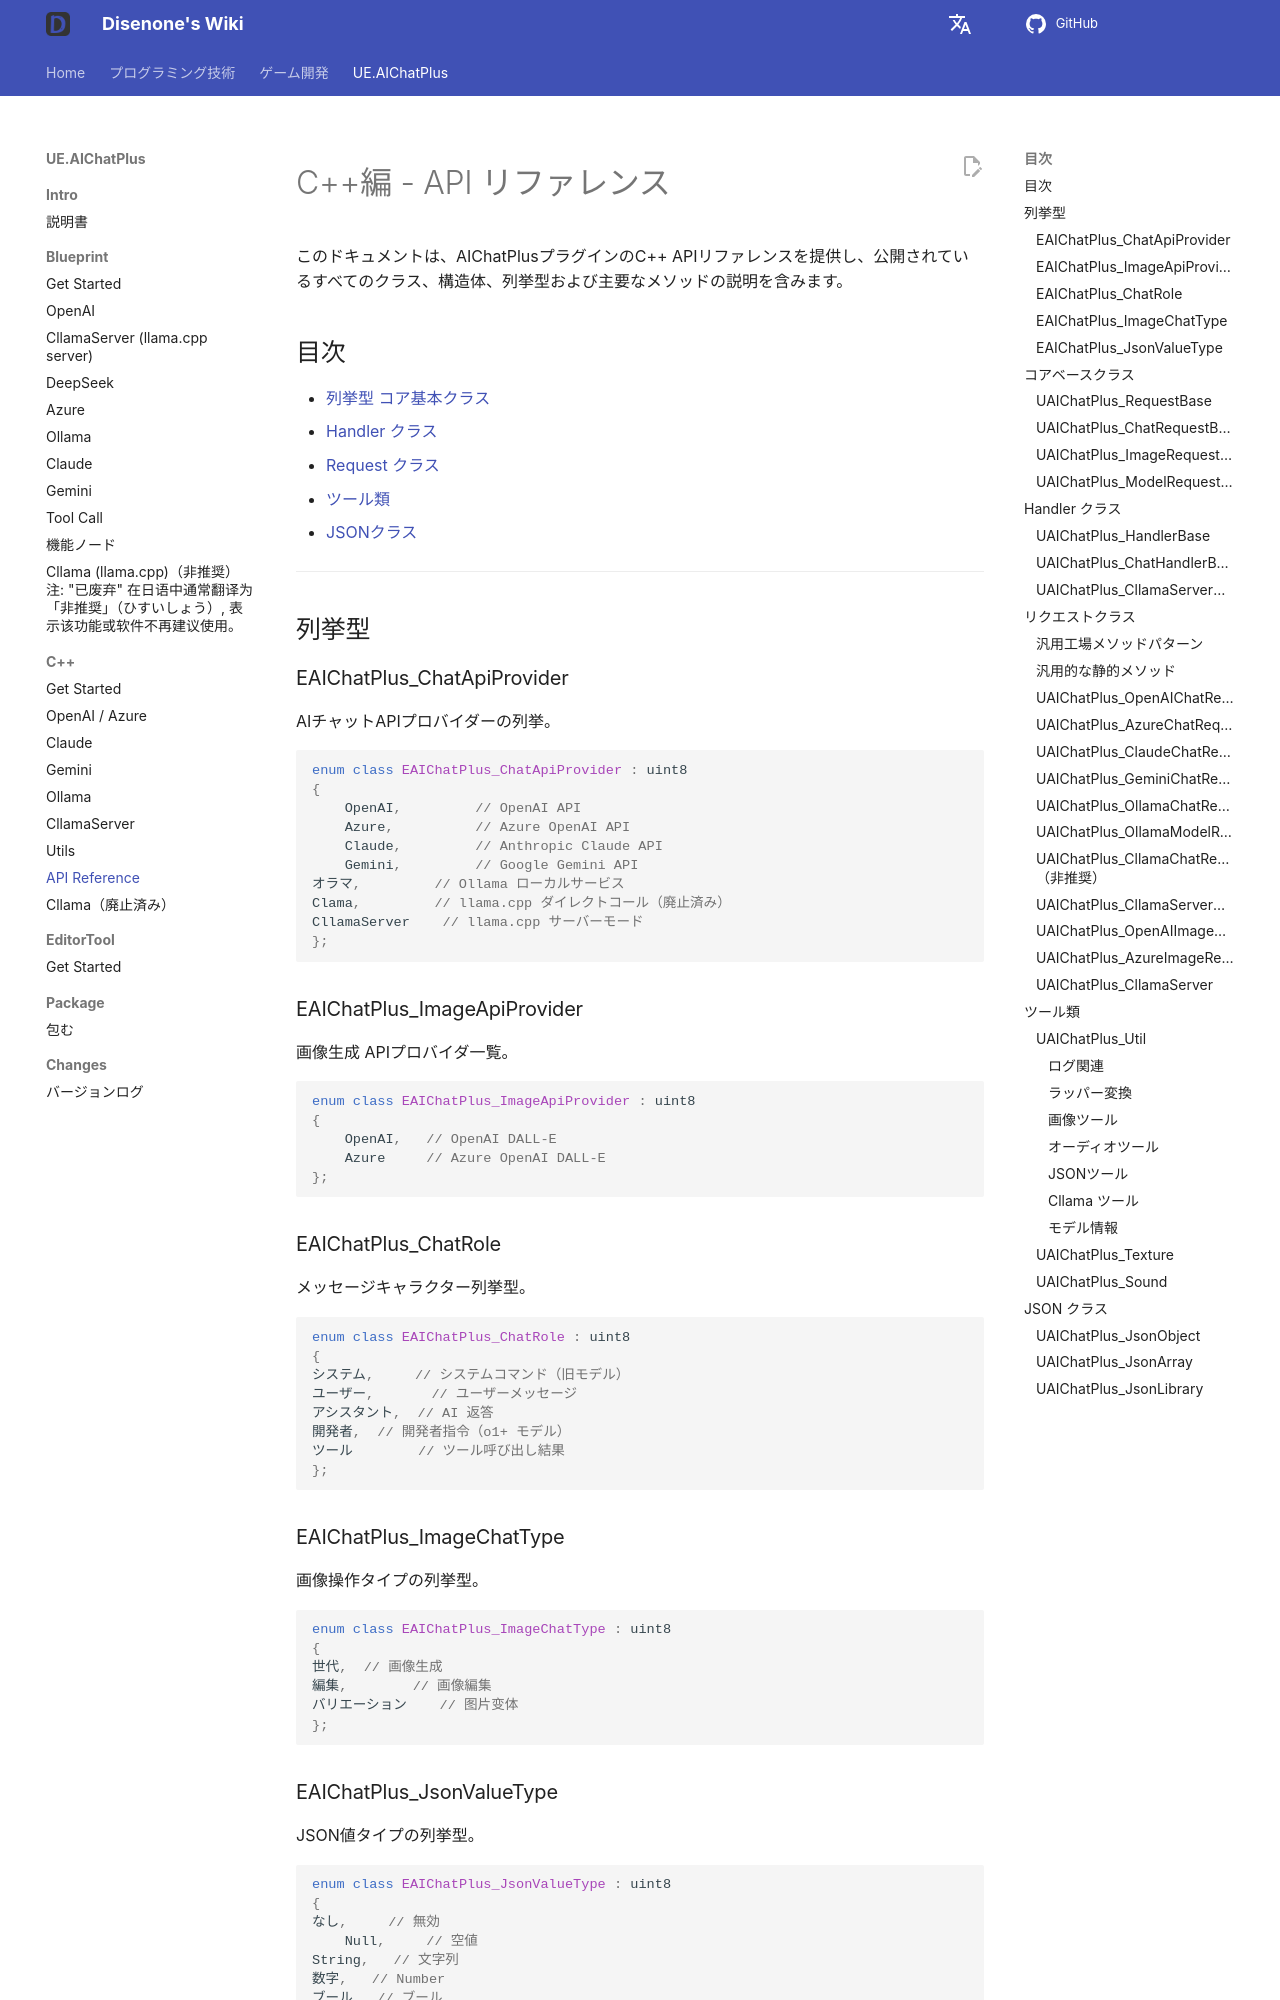

repository: disenone/wiki · page: ja/ue-插件-AIChatPlus-Usage-Source-Reference/index.html · generator: mkdocs

---
layout: post
title: API Reference
tags:
- dev
- game
- UE
- UnreanEngine
- UE4
- UE5
- Editor
- Editor Plus
- Editor Plugin
- AI Chat
- Chatbot
- Image Generation
- OpenAI
- Azure
- Claude
- Gemini
- Ollama
- llama.cpp
description: API Reference
---

<meta property="og:title" content="UE 插件 AIChatPlus 使用说明 - C++ 篇 - API Reference" />

#C++編 - API リファレンス

このドキュメントは、AIChatPlusプラグインのC++ APIリファレンスを提供し、公開されているすべてのクラス、構造体、列挙型および主要なメソッドの説明を含みます。

##目次

- [列挙型](##枚举类型)
[コア基本クラス](##核心基类)
- [Handler クラス](##handler-类)
- [Request クラス](##request-类)
- [ツール類](##工具类)
- [JSONクラス](##json-类)

---

##列挙型

### EAIChatPlus_ChatApiProvider

AIチャットAPIプロバイダーの列挙。

```cpp
enum class EAIChatPlus_ChatApiProvider : uint8
{
    OpenAI,         // OpenAI API
    Azure,          // Azure OpenAI API
    Claude,         // Anthropic Claude API
    Gemini,         // Google Gemini API
オラマ,         // Ollama ローカルサービス
Clama,         // llama.cpp ダイレクトコール（廃止済み）
CllamaServer    // llama.cpp サーバーモード
};
```

### EAIChatPlus_ImageApiProvider

画像生成 APIプロバイダ一覧。

```cpp
enum class EAIChatPlus_ImageApiProvider : uint8
{
    OpenAI,   // OpenAI DALL-E
    Azure     // Azure OpenAI DALL-E
};
```

### EAIChatPlus_ChatRole

メッセージキャラクター列挙型。

```cpp
enum class EAIChatPlus_ChatRole : uint8
{
システム,     // システムコマンド（旧モデル）
ユーザー,       // ユーザーメッセージ
アシスタント,  // AI 返答
開発者,  // 開発者指令（o1+ モデル）
ツール        // ツール呼び出し結果
};
```

### EAIChatPlus_ImageChatType

画像操作タイプの列挙型。

```cpp
enum class EAIChatPlus_ImageChatType : uint8
{
世代,  // 画像生成
編集,        // 画像編集
バリエーション    // 图片变体
};
```

### EAIChatPlus_JsonValueType

JSON値タイプの列挙型。

```cpp
enum class EAIChatPlus_JsonValueType : uint8
{
なし,     // 無効
    Null,     // 空値
String,   // 文字列
数字,   // Number
ブール,  // ブール
配列,    // 配列
オブジェクト    // 対象
};
```

---

##コアベースクラス
